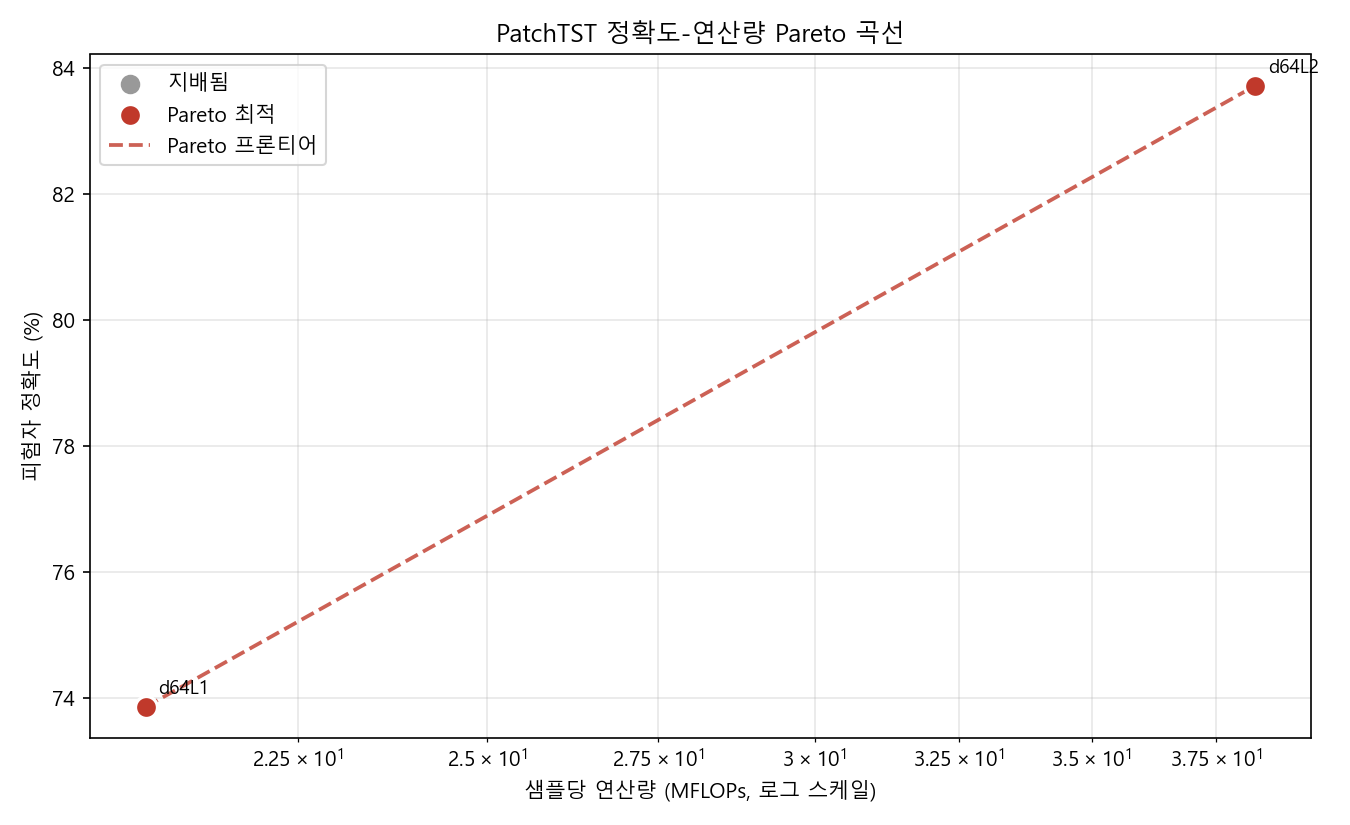

The file beside this chart, header and first rows:
name, patch_len, stride, d_model, n_heads, n_layers, d_ff, mflops, params, window_acc, window_std, subject_acc, subject_acc_soft, roc_auc, mean_epochs, overfit_gap
d64L1, 100, 50, 64, 4, 1, 128, 20.67, 40718, 0.7396, 0.0751, 0.7385, 0.7705, 0.857, 25.0, 0.0748
d64L2, 100, 50, 64, 4, 2, 128, 38.34, 74190, 0.7593, 0.0677, 0.8372, 0.8205, 0.8707, 21.4, 0.1572
